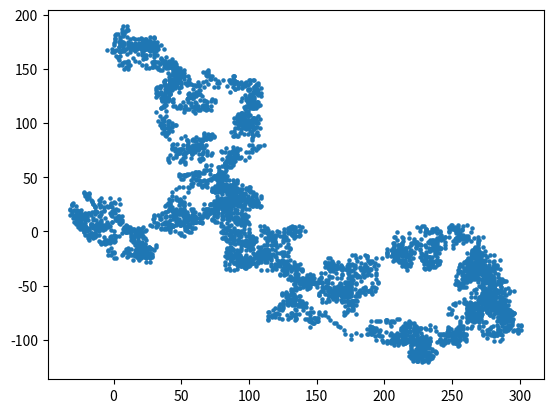

Write the Python code that produced this figure.
import random as r
import matplotlib.pyplot as plt

points = 5000  # количество точек в блуждании
x_val = [0]  # список координат для каждой точки
y_val = [0]  # список координат для каждой точки

while len(x_val) < points:
    x_direction = r.choice([1, -1])
    x_distance = r.choice(range(5))
    x_step = x_distance * x_direction

    y_direction = r.choice([1, -1])
    y_distance = r.choice(range(5))
    y_step = y_distance * y_direction

    if x_step == y_step == 0:  # игнорирую нулевое перемещение
        continue  # пропуск итерации цикла

    # вычисление следующих значений х и у
    next_x = x_val[-1] + x_step  # последняя координата точки + шаг
    next_y = y_val[-1] + y_step  # последняя координата точки + шаг

    # записываю координаты
    x_val.append(next_x)
    y_val.append(next_y)

plt.scatter(x_val, y_val, s=5)
plt.show()
